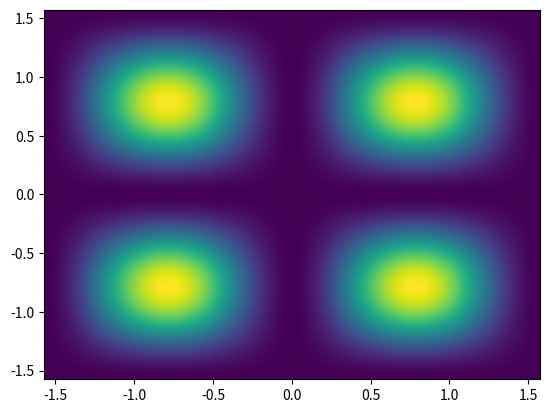

Write Python code to recreate this figure.
# Colormesh plot for amplitude of wave function for two dimensional potential well
import numpy as np
import matplotlib.pyplot as plt

nx = 2
ny = 2
x= np.linspace(-1*np.pi/2, 1*np.pi/2,500)
y= np.linspace(-1*np.pi/2, 1*np.pi/2,500)

x,y = np.meshgrid(x,y)
z = np.sin(nx*x)**2*np.sin(ny*y)**2 # amplitude of wavefunction for two dimensional box

plt.pcolormesh(x,y,z)
plt.show()
